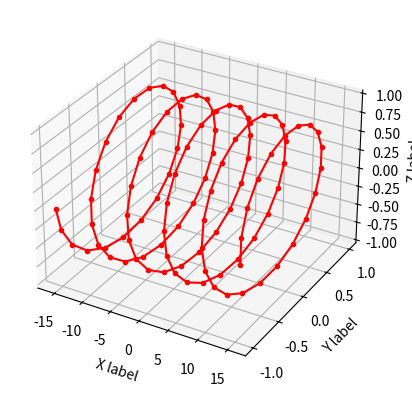

Write Python code to recreate this figure.
import numpy as np
import matplotlib.pyplot as plt

x = np.linspace(-5*np.pi, 5*np.pi, 100)
y = np.cos(x)
z = np.sin(x)

fig3 = plt.figure()
ax3 = fig3.add_subplot(111, projection='3d')
ax3.plot(x, y, z, marker='.', c='red')

ax3.set_xlabel("X label")
ax3.set_ylabel("Y label")
ax3.set_zlabel("Z label")

plt.show()
